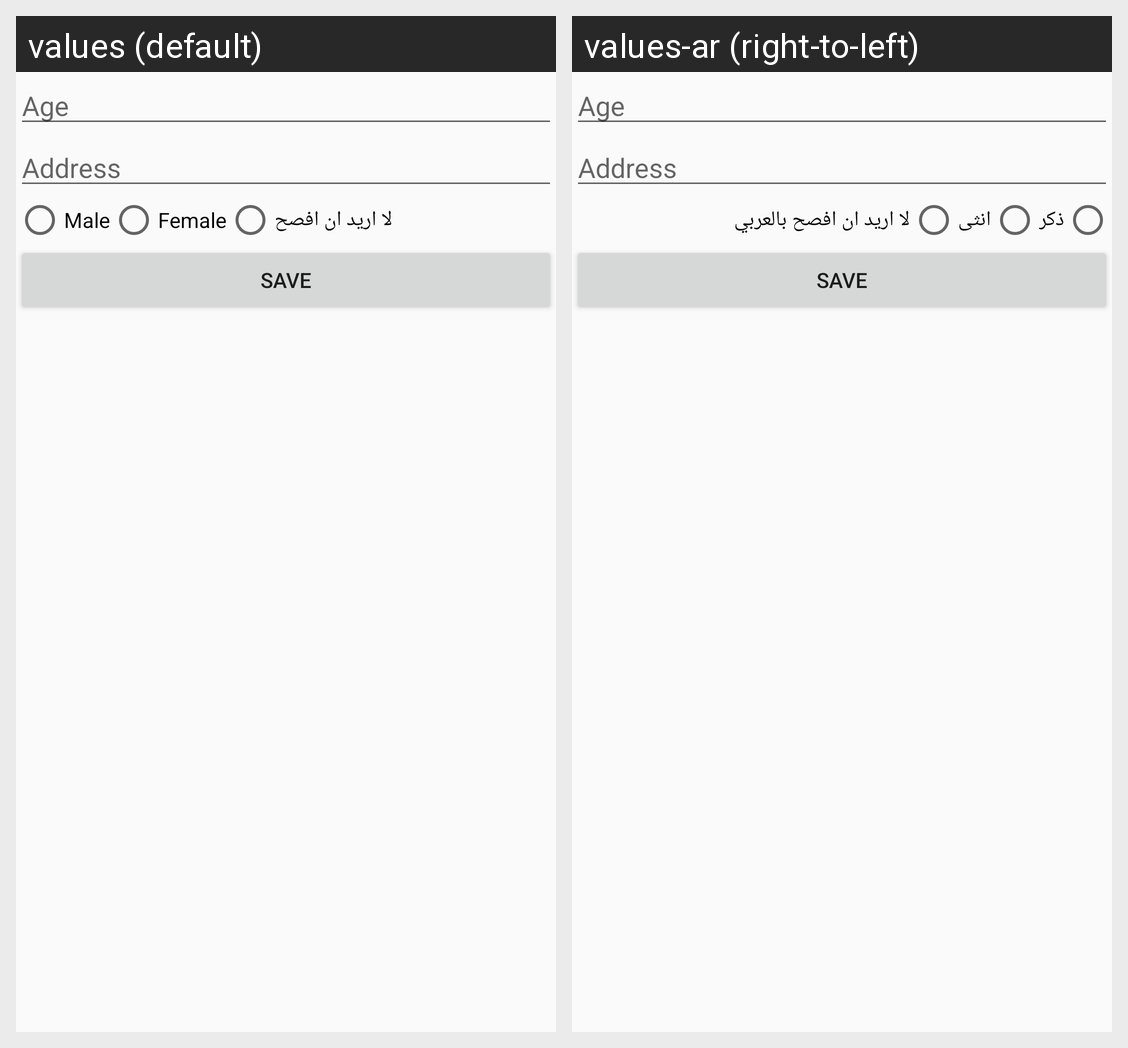

Strings drawn on this Android screen and how each of the app's shown locales translates them:
Android screen res/layout/activity_add_extra_info.xml rendered under 2 locales, left to right: values (default), values-ar (right-to-left). Device: Nexus 5 (rendered at 1080×1920; each locale shown at half size, 540×960, under a caption strip naming it); theme AppTheme.
Strings drawn on this screen, with the default value and each locale's value (text and hints the layout hard-codes, and strings that could not be matched under every locale, appear in the picture but are not listed):

male
  values: Male
  values-ar: ذكر

female
  values: Female
  values-ar: انثى

other
  values: لا اريد ان افصح
  values-ar: لا اريد ان افصح بالعربي
